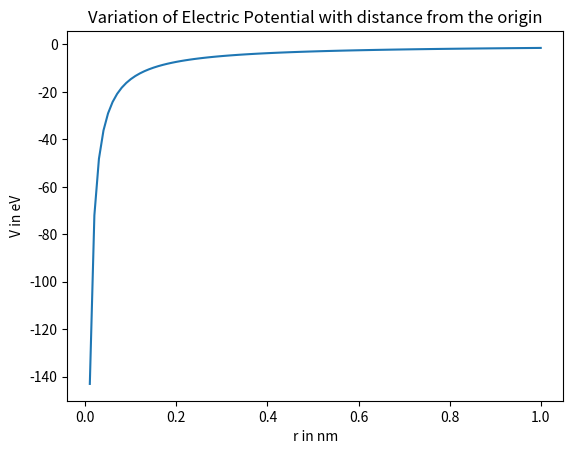

Python code for this plot:
import numpy as np
from matplotlib import pyplot as plt
import scipy.integrate as integrate

# Constants
c1 = 0.0380998 # nm^2 eV h-^2/2m
c2 = 1.43996 # nm eV e^2/4pieps0
r0 = 0.0529177 # nm
h  = 6.62606896e-34 # J s
c  = 299792458 # m/s

#calculate the coulomb force
def coulomb_force(r,alpha):
    #calculate the coulomb force
    coulomb_force=-c2*(1/r**2)*(r/r0)**alpha
    return coulomb_force

#works out electric potential
def electric_potential(alpha,r):
    #uses scipy quads to integrate the force
    potential=integrate.quad(coulomb_force,r,np.inf,alpha)
    return potential[0]

#plots the results
def plot(xmin,xmax,step,alpha):
    #builds the range of r
    rrange=np.arange(xmin,xmax+step,step)
    vrange=[]
    for r in rrange:
        #builds the range of v
        v=electric_potential(alpha,r)
        vrange.append(v)
    plt.plot(rrange,vrange)
    plt.xlabel("r in nm")
    plt.ylabel("V in eV")
    plt.title("Variation of Electric Potential with distance from the origin")
    plt.show()

def analytic_electric_potential(r,alpha):
    #uses the analytic method to find v for a given r
    v_anal=c2*1/((alpha-1)*r0**alpha)*r**(alpha-1)
    return v_anal

def compare_anal_to_numeric(rmin,rmax,alpha,step):
    rrange=np.arange(rmin,rmax+step,step)
    diff_range=[]
    for r in rrange:
        v_numeric=electric_potential(alpha,r)
        v_anal=analytic_electric_potential(r,alpha)
        diff=abs(v_anal-v_numeric)
        diff_range.append(diff)
    return max(diff_range)
        
    
rmin=0.01
rmax=1
alpha=0.01
step=0.01

plot(rmin,rmax,step,alpha)
print(compare_anal_to_numeric(rmin,rmax,alpha,step))



    


    